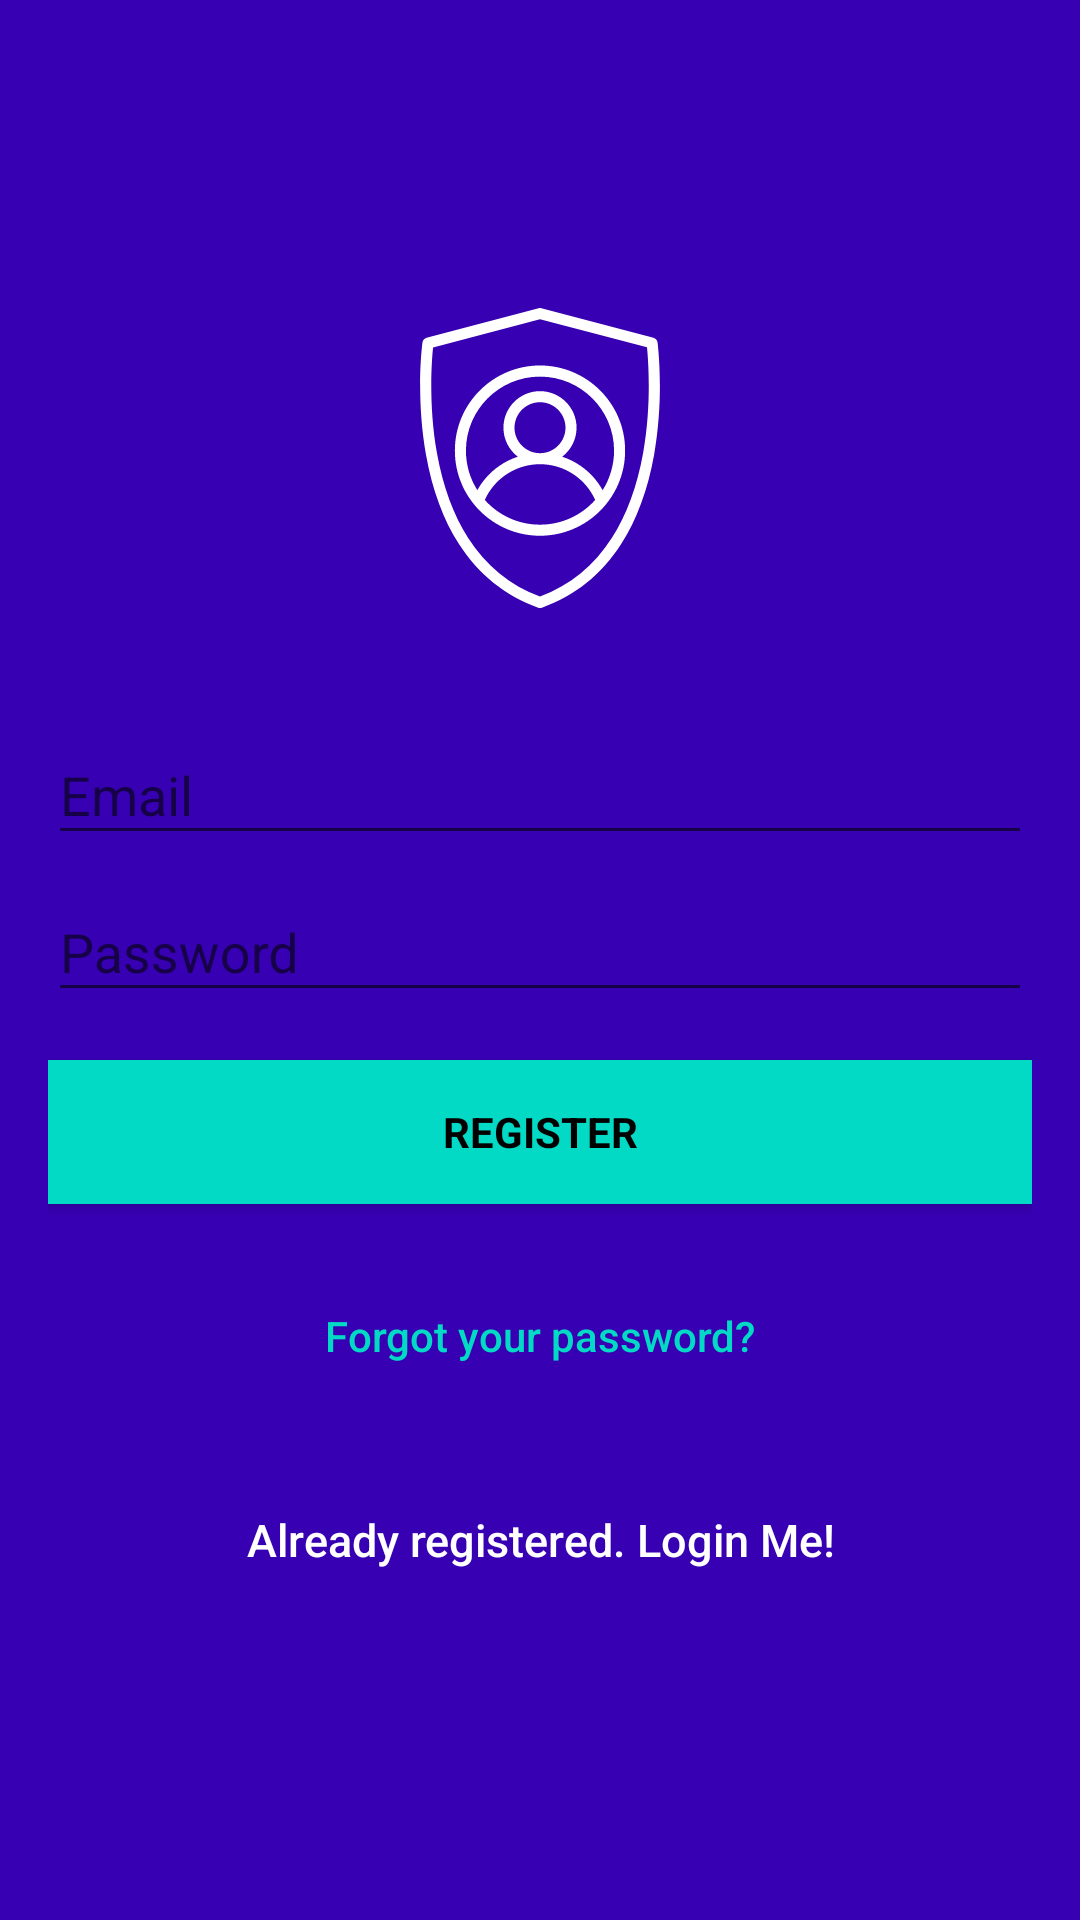

Layout XML and referenced resources for this Android screen:
<!-- AndroidManifest.xml: application theme AppTheme -->
<!-- res/layout/activity_signup.xml -->
<?xml version="1.0" encoding="utf-8"?>
<android.support.design.widget.CoordinatorLayout xmlns:android="http://schemas.android.com/apk/res/android"
    xmlns:app="http://schemas.android.com/apk/res-auto"
    xmlns:tools="http://schemas.android.com/tools"
    android:layout_width="match_parent"
    android:layout_height="match_parent"
    android:fitsSystemWindows="true"
    >

    <LinearLayout
        android:layout_width="fill_parent"
        android:layout_height="fill_parent"
        android:background="@color/colorPrimaryDark"
        android:gravity="center"
        android:orientation="vertical"
        android:padding="@dimen/activity_horizontal_margin">


        <ImageView
            android:layout_width="@dimen/logo_w_h"
            android:layout_height="@dimen/logo_w_h"
            android:layout_gravity="center_horizontal"
            android:layout_marginBottom="30dp"
            android:src="@drawable/ic_account" />

        <android.support.design.widget.TextInputLayout
            android:layout_width="match_parent"
            android:layout_height="wrap_content">

            <EditText
                android:id="@+id/email"
                android:layout_width="match_parent"
                android:layout_height="wrap_content"
                android:hint="@string/email"
                android:inputType="textEmailAddress"
                android:maxLines="1"
                android:singleLine="true"
                android:textColor="@android:color/white" />

        </android.support.design.widget.TextInputLayout>

        <android.support.design.widget.TextInputLayout
            android:layout_width="match_parent"
            android:layout_height="wrap_content">

            <EditText
                android:id="@+id/password"
                android:layout_width="match_parent"
                android:layout_height="wrap_content"
                android:focusableInTouchMode="true"
                android:hint="@string/hint_password"
                android:imeActionId="@+id/login"
                android:imeOptions="actionUnspecified"
                android:inputType="textPassword"
                android:maxLines="1"
                android:singleLine="true"
                android:textColor="@android:color/white" />

        </android.support.design.widget.TextInputLayout>

        <Button
            android:id="@+id/sign_up_button"
            style="?android:textAppearanceSmall"
            android:layout_width="match_parent"
            android:layout_height="wrap_content"
            android:layout_marginTop="16dp"
            android:background="@color/colorAccent"
            android:text="@string/action_sign_in_short"
            android:textColor="@android:color/black"
            android:textStyle="bold" />

        <Button
            android:id="@+id/btn_reset_password"
            android:layout_width="fill_parent"
            android:layout_height="wrap_content"
            android:layout_marginTop="20dip"
            android:background="@null"
            android:text="@string/btn_forgot_password"
            android:textAllCaps="false"
            android:textColor="@color/colorAccent" />

        

        <Button
            android:id="@+id/sign_in_button"
            android:layout_width="fill_parent"
            android:layout_height="wrap_content"
            android:layout_marginTop="20dip"
            android:background="@null"
            android:text="@string/btn_link_to_login"
            android:textAllCaps="false"
            android:textColor="@android:color/white"
            android:textSize="15dp" />
    </LinearLayout>

    <ProgressBar
        android:id="@+id/progressBar"
        android:layout_width="30dp"
        android:layout_height="30dp"
        android:layout_gravity="center|bottom"
        android:layout_marginBottom="20dp"
        android:visibility="gone" />
</android.support.design.widget.CoordinatorLayout>
<!-- resources referenced by this layout -->
<resources>
  <dimen name="activity_horizontal_margin">16dp</dimen>
  <dimen name="logo_w_h">100dp</dimen>
  <!-- drawable ic_account (drawable) -->
  <vector android:height="24dp" android:viewportHeight="512.001"
      android:viewportWidth="512.001" android:width="24dp" xmlns:android="http://schemas.android.com/apk/res/android">
      <path android:fillColor="#FFFFFF" android:pathData="M456.6,58.5c-0.5,-3.8 -3.3,-6.9 -6.9,-7.9L258.4,0.3c-1.6,-0.4 -3.2,-0.4 -4.8,0L62.4,50.6c-3.7,1 -6.4,4.1 -6.9,7.9c-0.5,3.7 -11.9,91.9 6,192.2c10.6,59.3 29.4,110.3 55.9,151.6c33.4,52.1 78.9,88.8 135.5,109.1c1,0.4 2.1,0.6 3.2,0.6c1.1,0 2.2,-0.2 3.2,-0.6c56.5,-20.2 102.1,-56.9 135.5,-109.1c26.4,-41.3 45.2,-92.3 55.9,-151.6C468.5,150.4 457.1,62.2 456.6,58.5zM432,247.4c-10.2,56.8 -28.1,105.6 -53.2,144.8C348.3,439.8 307,473.5 256,492.5c-51,-19 -92.2,-52.7 -122.6,-100.1c-25.1,-39.2 -43,-87.8 -53.2,-144.5c-14.9,-82.6 -8.9,-158.8 -6.7,-180.6L256,19.2l182.6,48C440.8,89 446.7,164.9 432,247.4z"/>
      <path android:fillColor="#FFFFFF" android:pathData="M256,98.1c-80.1,0 -145.3,65.2 -145.3,145.3S175.9,388.7 256,388.7s145.3,-65.2 145.3,-145.3S336.1,98.1 256,98.1zM256,369.8c-37.4,0 -71,-16.3 -94.2,-42.2c7.6,-17 19.7,-31.6 35.1,-42.4c17.4,-12.1 37.8,-18.6 59.1,-18.6s41.7,6.4 59.1,18.6c15.4,10.8 27.5,25.4 35.1,42.4C327,353.5 293.4,369.8 256,369.8zM212.5,204.3c0,-24 19.5,-43.5 43.5,-43.5s43.5,19.5 43.5,43.5S280,247.8 256,247.8S212.5,228.3 212.5,204.3zM325.9,269.8c-9.9,-6.9 -20.7,-12.3 -32,-16c14.9,-11.4 24.5,-29.4 24.5,-49.5c0,-34.4 -28,-62.4 -62.4,-62.4s-62.4,28 -62.4,62.4c0,20.2 9.6,38.1 24.5,49.5c-11.3,3.7 -22.1,9 -32,16c-15.5,10.8 -28,24.8 -37,41.1c-12.4,-19.5 -19.5,-42.7 -19.5,-67.4c0,-69.7 56.7,-126.4 126.4,-126.4s126.4,56.7 126.4,126.4c0,24.8 -7.2,47.9 -19.5,67.4C353.9,294.6 341.3,280.6 325.9,269.8z"/>
  </vector>
  <string name="action_sign_in_short">Register</string>
  <string name="btn_forgot_password">Forgot your password?</string>
  <string name="btn_link_to_login">Already registered. Login Me!</string>
  <string name="email">Email</string>
  <string name="hint_password">Password</string>
  <style name="AppTheme" parent="Theme.AppCompat.Light.DarkActionBar">
          
          <item name="colorPrimary">@color/colorPrimaryDark</item>
          <item name="colorPrimaryDark">@color/colorPrimaryDark</item>
          <item name="colorAccent">@color/colorAccent</item>
  
      </style>
  <!-- not gathered from this repository: default colours our renderer supplied (Android Studio template values) -->
  <color name="colorPrimaryDark">#FF3700B3</color>
  <color name="colorAccent">#FF03DAC5</color>
</resources>
